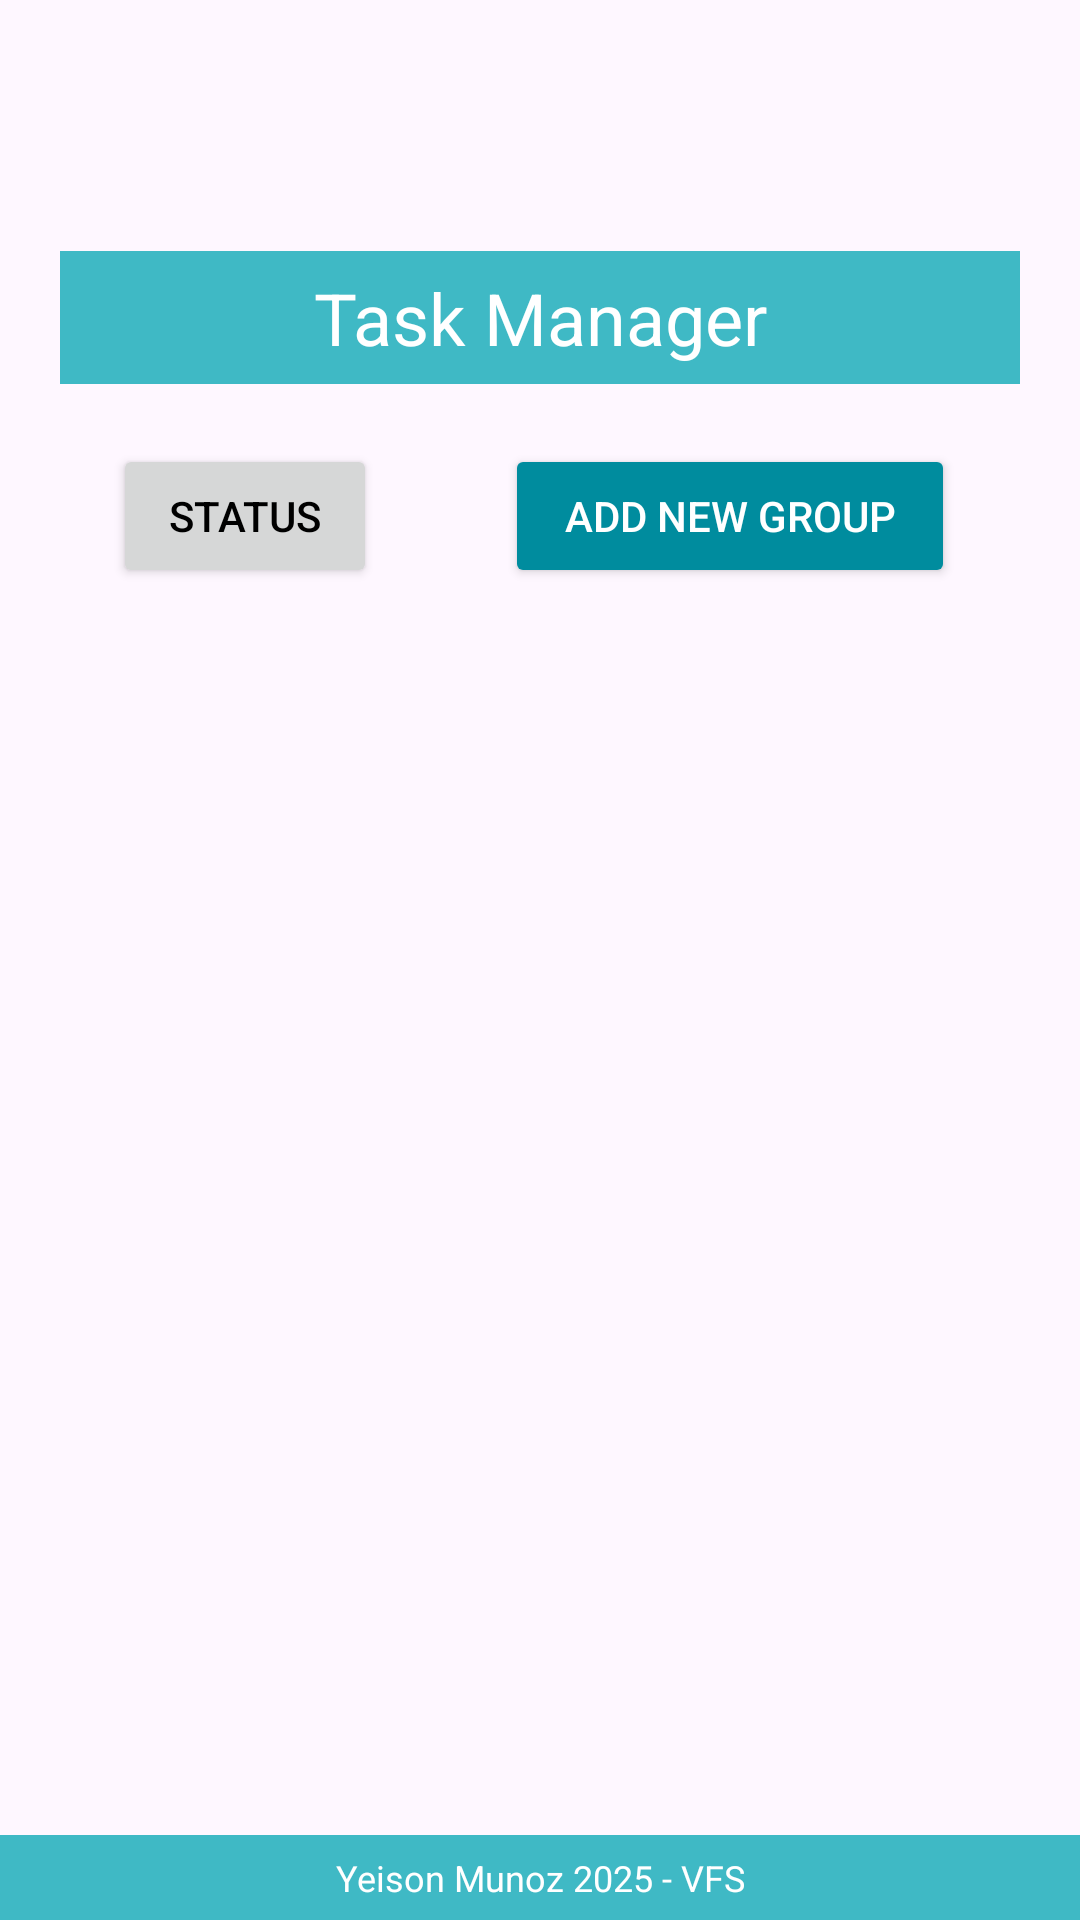

Here is an Android app screen rendered from its layout file. Give the layout XML and the strings, colors and styles it references.
<!-- AndroidManifest.xml: application theme Theme.TaskManagerFinal -->
<!-- res/layout/groups_layout.xml -->
<?xml version="1.0" encoding="utf-8"?>
<androidx.constraintlayout.widget.ConstraintLayout xmlns:android="http://schemas.android.com/apk/res/android"
    xmlns:app="http://schemas.android.com/apk/res-auto"
    xmlns:tools="http://schemas.android.com/tools"
    android:id="@+id/main"
    android:layout_width="match_parent"
    android:layout_height="match_parent"
    tools:context=".GroupsActivity">

    <TextView
        android:id="@+id/textView"
        android:layout_width="match_parent"
        android:layout_height="wrap_content"
        android:layout_marginStart="20dp"
        android:layout_marginTop="20dp"
        android:layout_marginEnd="20dp"
        android:layout_marginBottom="20dp"
        android:background="#3FB9C5"
        android:backgroundTintMode="add"
        android:gravity="center"
        android:padding="6dp"
        android:text="Task Manager"
        android:textColor="#FFFFFF"
        android:textSize="24sp"
        app:layout_constraintBottom_toTopOf="@+id/button"
        app:layout_constraintEnd_toEndOf="parent"
        app:layout_constraintHorizontal_bias="0.0"
        app:layout_constraintStart_toStartOf="parent"
        app:layout_constraintTop_toTopOf="parent"
        app:layout_constraintVertical_bias="1.0" />

    <TextView
        android:id="@+id/textView2"
        android:layout_width="match_parent"
        android:layout_height="wrap_content"
        android:layout_marginTop="1dp"
        android:background="#3FB9C5"
        android:backgroundTintMode="add"
        android:gravity="center"
        android:padding="6dp"
        android:text="Yeison Munoz 2025 - VFS"
        android:textColor="#FFFFFF"
        android:textSize="12sp"
        app:layout_constraintBottom_toBottomOf="parent"
        app:layout_constraintEnd_toEndOf="parent"
        app:layout_constraintHorizontal_bias="0.0"
        app:layout_constraintStart_toStartOf="parent"
        app:layout_constraintTop_toBottomOf="@+id/groupsRv_id" />

    <androidx.recyclerview.widget.RecyclerView
        android:id="@+id/groupsRv_id"
        android:layout_width="0dp"
        android:layout_height="0dp"
        android:layout_marginStart="20dp"
        android:layout_marginTop="20dp"
        android:layout_marginEnd="20dp"
        android:layout_marginBottom="20dp"
        app:layout_constraintBottom_toTopOf="@+id/textView2"
        app:layout_constraintEnd_toEndOf="parent"
        app:layout_constraintStart_toStartOf="parent"
        app:layout_constraintTop_toBottomOf="@+id/button" />

    <Button
        android:id="@+id/button"
        android:layout_width="150dp"
        android:layout_height="wrap_content"
        android:layout_marginStart="20dp"
        android:layout_marginTop="148dp"
        android:layout_marginEnd="20dp"
        android:backgroundTint="#008C9E"
        android:onClick="addNewGroup"
        android:text="Add new group"
        android:textColor="#FFFFFF"
        app:layout_constraintEnd_toEndOf="parent"
        app:layout_constraintHorizontal_bias="0.873"
        app:layout_constraintStart_toStartOf="parent"
        app:layout_constraintTop_toTopOf="parent" />

    <Button
        android:id="@+id/userStatusButton_id"
        android:layout_width="wrap_content"
        android:layout_height="wrap_content"
        android:layout_marginTop="50dp"
        android:layout_marginBottom="69dp"
        android:text="Status"
        android:textColor="#000000"
        app:layout_constraintBottom_toTopOf="@+id/groupsRv_id"
        app:layout_constraintEnd_toStartOf="@+id/button"
        app:layout_constraintHorizontal_bias="0.467"
        app:layout_constraintStart_toStartOf="parent"
        app:layout_constraintTop_toBottomOf="@+id/textView"
        app:layout_constraintVertical_bias="0.379" />

</androidx.constraintlayout.widget.ConstraintLayout>
<!-- resources referenced by this layout -->
<resources>
  <style name="Theme.TaskManagerFinal" parent="Base.Theme.TaskManagerFinal" />
  <style name="Base.Theme.TaskManagerFinal" parent="Theme.Material3.DayNight.NoActionBar">
          
          
      </style>
</resources>
